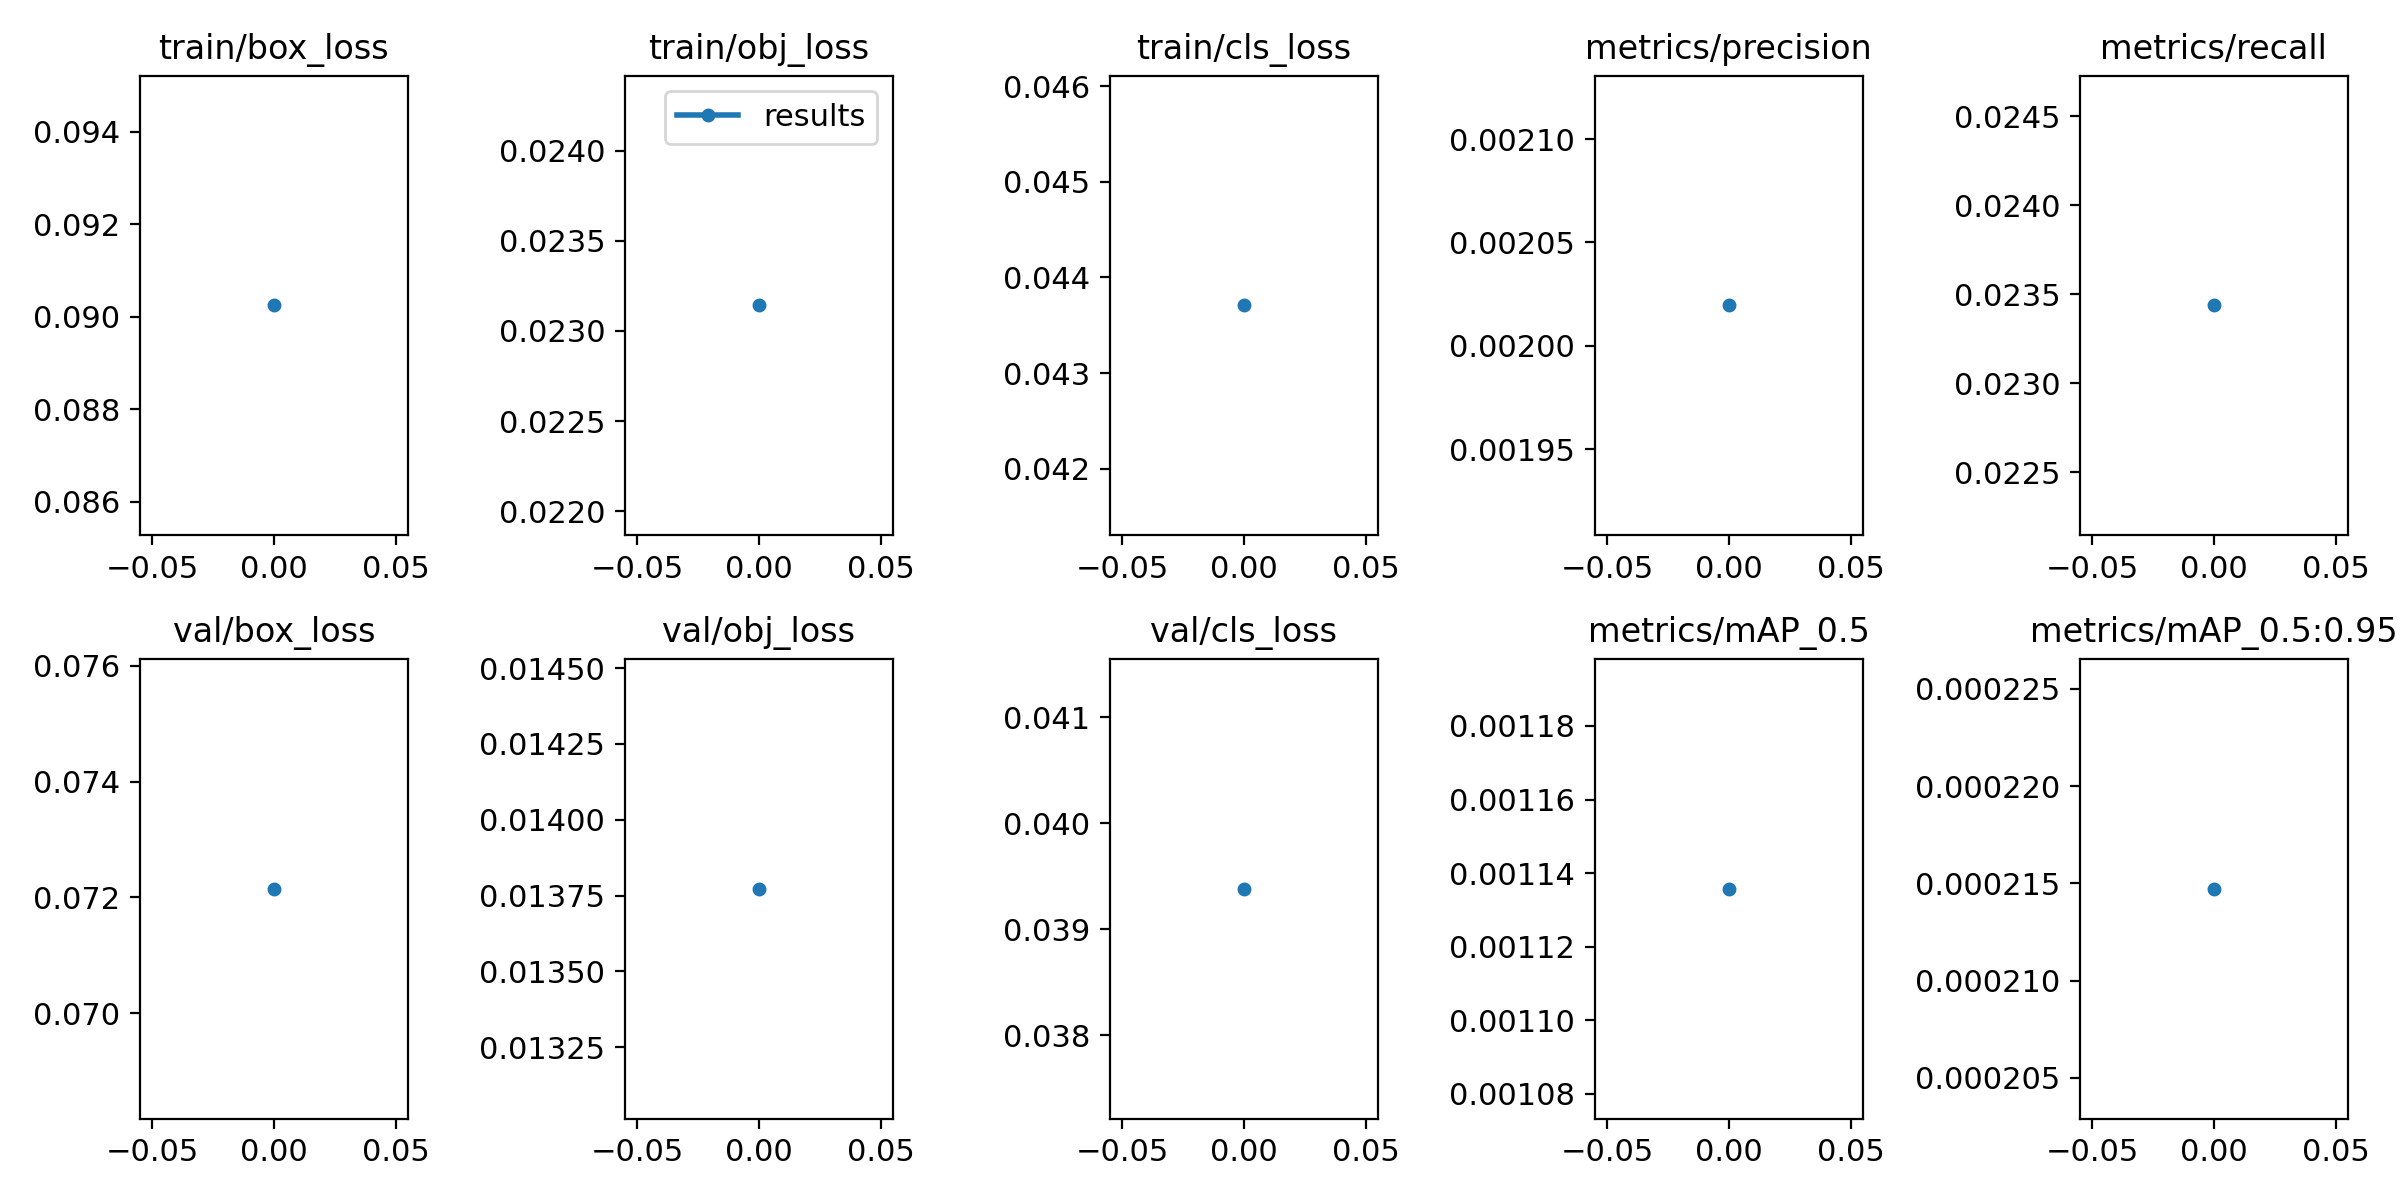

The file beside this chart, header and first rows:
epoch, train/box_loss, train/obj_loss, train/cls_loss, metrics/precision, metrics/recall, metrics/mAP_0.5, metrics/mAP_0.5:0.95, val/box_loss, val/obj_loss, val/cls_loss, x/lr0, x/lr1, x/lr2
0, 0.09025, 0.02314, 0.04371, 0.00202, 0.02344, 0.001136, 0.0002147, 0.07215, 0.01377, 0.03938, 0.00137, 0.00137, 0.08767
